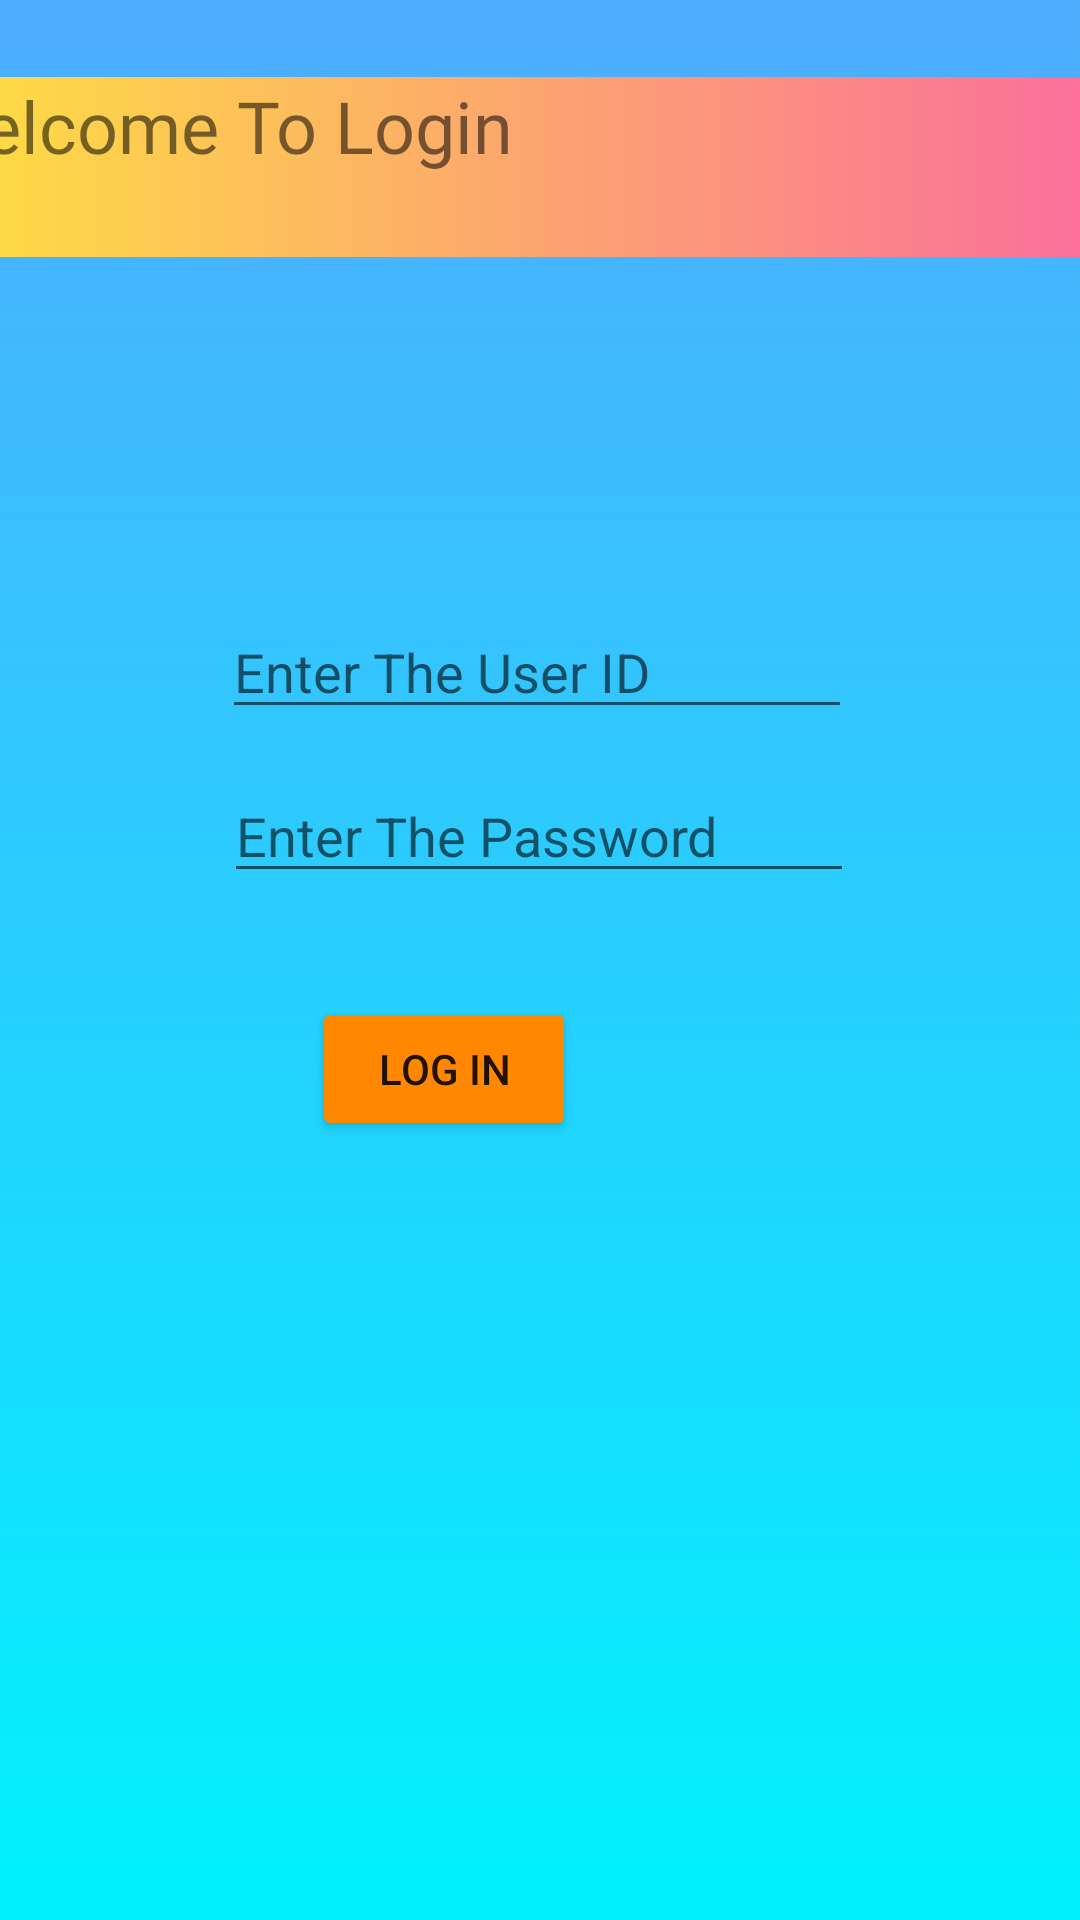

Here is an Android app screen rendered from its layout file. Give the layout XML and the strings, colors and styles it references.
<!-- AndroidManifest.xml: application theme Theme.Dynamic_Dhaka -->
<!-- res/layout/activity_pass_login_page.xml -->
<?xml version="1.0" encoding="utf-8"?>
<androidx.constraintlayout.widget.ConstraintLayout xmlns:android="http://schemas.android.com/apk/res/android"
    xmlns:app="http://schemas.android.com/apk/res-auto"
    xmlns:tools="http://schemas.android.com/tools"
    android:layout_width="match_parent"
    android:layout_height="match_parent"
    android:background="@drawable/color"
    tools:context=".Pass_login_page">

    <TextView
        android:id="@+id/textView2"
        android:layout_width="387dp"
        android:layout_height="60dp"
        android:background="@drawable/button_clr"
        android:fontFamily="@font/aclonica"
        android:text="Welcome To Login"
        android:textSize="24sp"
        app:layout_constraintBottom_toBottomOf="parent"
        app:layout_constraintEnd_toEndOf="parent"
        app:layout_constraintHorizontal_bias="1.0"
        app:layout_constraintStart_toStartOf="parent"
        app:layout_constraintTop_toTopOf="parent"
        app:layout_constraintVertical_bias="0.044" />

    <EditText
        android:id="@+id/user_name"
        android:layout_width="wrap_content"
        android:layout_height="wrap_content"
        android:ems="10"
        android:hint="Enter The User ID "
        android:inputType="textPersonName"
        app:layout_constraintBottom_toBottomOf="parent"
        app:layout_constraintEnd_toEndOf="parent"
        app:layout_constraintHorizontal_bias="0.494"
        app:layout_constraintStart_toStartOf="parent"
        app:layout_constraintTop_toTopOf="parent"
        app:layout_constraintVertical_bias="0.337" />

    <EditText
        android:id="@+id/User_pass"
        android:layout_width="wrap_content"
        android:layout_height="wrap_content"
        android:ems="10"
        android:hint="Enter The Password"
        android:inputType="textPassword"
        app:layout_constraintBottom_toBottomOf="parent"
        app:layout_constraintEnd_toEndOf="parent"
        app:layout_constraintHorizontal_bias="0.497"
        app:layout_constraintStart_toStartOf="parent"
        app:layout_constraintTop_toTopOf="parent"
        app:layout_constraintVertical_bias="0.428" />

    <Button
        android:id="@+id/button3"
        android:layout_width="wrap_content"
        android:layout_height="wrap_content"
        android:layout_marginTop="76dp"
        android:layout_marginEnd="168dp"
        android:layout_marginRight="168dp"
        android:onClick="login"
        android:text="Log in"
        app:backgroundTint="@android:color/holo_orange_dark"
        app:layout_constraintEnd_toEndOf="parent"
        app:layout_constraintTop_toTopOf="@+id/User_pass" />
</androidx.constraintlayout.widget.ConstraintLayout>
<!-- resources referenced by this layout -->
<resources>
  <!-- drawable button_clr (drawable) -->
  <?xml version="1.0" encoding="utf-8"?>
  <selector xmlns:android="http://schemas.android.com/apk/res/android">
      <item>
          <shape>
              <gradient android:angle="180"
                  android:startColor="#fa709a"
                  android:endColor="#fee140"
                  android:type="linear"/>
          </shape>
      </item>
  </selector>
  <!-- drawable color (drawable) -->
  <?xml version="1.0" encoding="utf-8"?>
  <selector xmlns:android="http://schemas.android.com/apk/res/android">
  <item>
      <shape>
         <gradient android:angle="270"
          android:startColor="#4facfe"
             android:endColor="#00f2fe"
             android:type="linear"/>
      </shape>
  </item>
  </selector>
  <style name="Theme.Dynamic_Dhaka" parent="Theme.MaterialComponents.DayNight.NoActionBar">
          
          <item name="colorPrimary">@color/purple_500</item>
          <item name="colorPrimaryVariant">@color/purple_700</item>
          <item name="colorOnPrimary">@color/white</item>
          
          <item name="colorSecondary">@color/teal_200</item>
          <item name="colorSecondaryVariant">@color/teal_700</item>
          <item name="colorOnSecondary">@color/black</item>
          
          <item name="android:statusBarColor" tools:targetApi="l">?attr/colorPrimaryVariant</item>
          
      </style>
  <!-- not gathered from this repository: default colours our renderer supplied (Android Studio template values) -->
  <color name="purple_500">#FF6200EE</color>
  <color name="purple_700">#FF3700B3</color>
  <color name="teal_200">#FF03DAC5</color>
  <color name="teal_700">#FF018786</color>
  <color name="black">#FF000000</color>
  <color name="white">#FFFFFFFF</color>
</resources>
